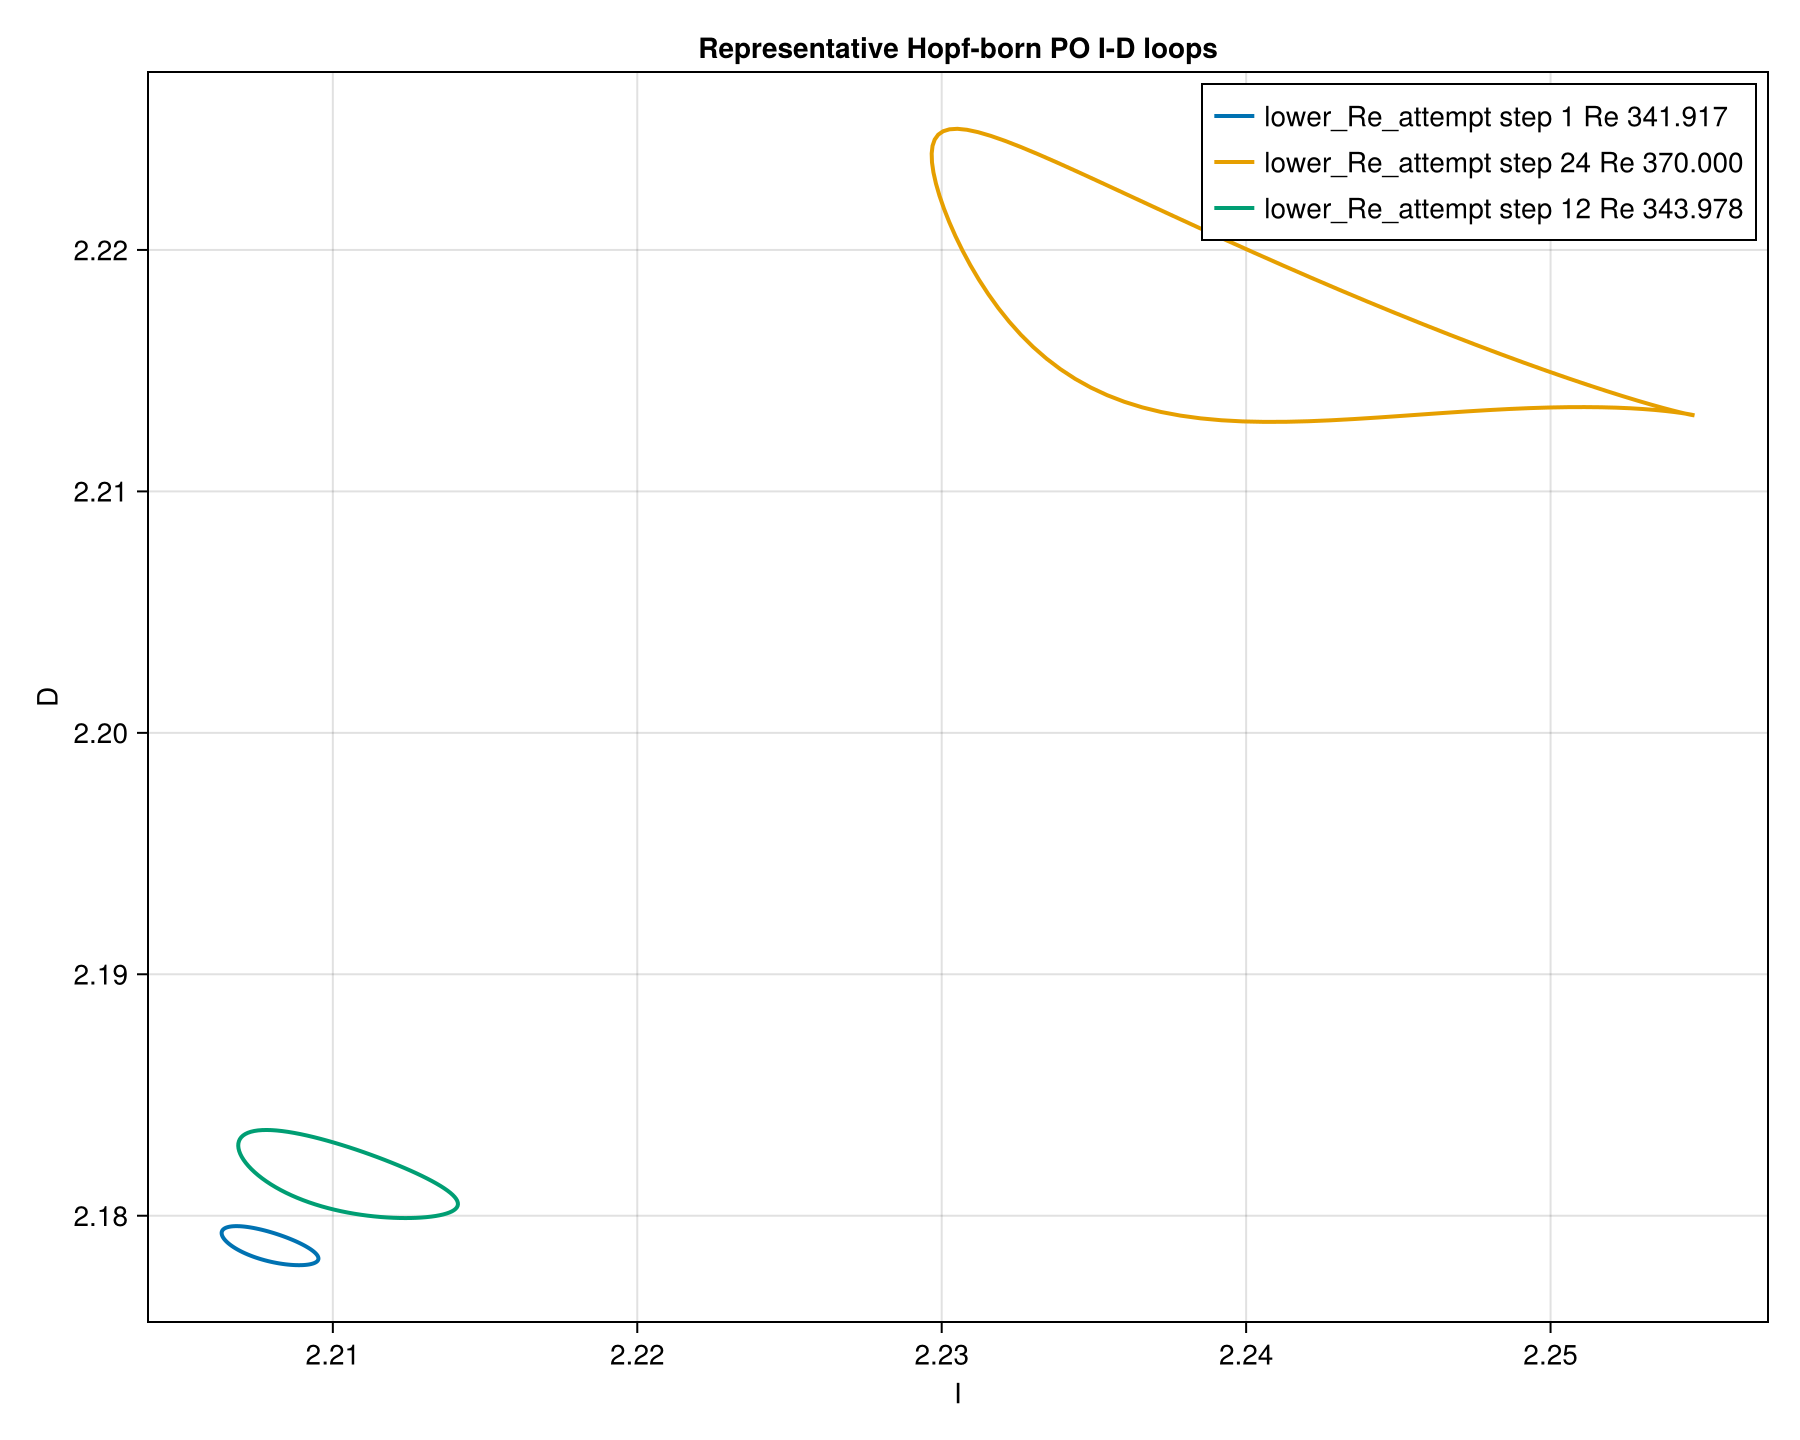

The table this chart was drawn from, first rows:
label, t, I, D, E
lower_Re_attempt step 1 Re 341.917, 0.0, 2.209, 2.178, 0.06066
lower_Re_attempt step 1 Re 341.917, 0.198, 2.209, 2.178, 0.06066
lower_Re_attempt step 1 Re 341.917, 0.3961, 2.209, 2.178, 0.06065
lower_Re_attempt step 1 Re 341.917, 0.5941, 2.209, 2.178, 0.06065
lower_Re_attempt step 1 Re 341.917, 0.7921, 2.209, 2.178, 0.06065
lower_Re_attempt step 1 Re 341.917, 0.9902, 2.209, 2.178, 0.06065
lower_Re_attempt step 1 Re 341.917, 1.188, 2.21, 2.178, 0.06066
lower_Re_attempt step 1 Re 341.917, 1.386, 2.21, 2.178, 0.06066
lower_Re_attempt step 1 Re 341.917, 1.584, 2.21, 2.178, 0.06066
lower_Re_attempt step 1 Re 341.917, 1.782, 2.21, 2.178, 0.06066
lower_Re_attempt step 1 Re 341.917, 1.98, 2.21, 2.178, 0.06066
lower_Re_attempt step 1 Re 341.917, 2.178, 2.209, 2.178, 0.06066
lower_Re_attempt step 1 Re 341.917, 2.376, 2.209, 2.178, 0.06066
lower_Re_attempt step 1 Re 341.917, 2.574, 2.209, 2.178, 0.06066
lower_Re_attempt step 1 Re 341.917, 2.772, 2.209, 2.178, 0.06067
lower_Re_attempt step 1 Re 341.917, 2.97, 2.209, 2.179, 0.06067
lower_Re_attempt step 1 Re 341.917, 3.169, 2.209, 2.179, 0.06067
lower_Re_attempt step 1 Re 341.917, 3.367, 2.209, 2.179, 0.06067
lower_Re_attempt step 1 Re 341.917, 3.565, 2.209, 2.179, 0.06067
lower_Re_attempt step 1 Re 341.917, 3.763, 2.209, 2.179, 0.06068
lower_Re_attempt step 1 Re 341.917, 3.961, 2.209, 2.179, 0.06068
lower_Re_attempt step 1 Re 341.917, 4.159, 2.209, 2.179, 0.06068
lower_Re_attempt step 1 Re 341.917, 4.357, 2.209, 2.179, 0.06069
lower_Re_attempt step 1 Re 341.917, 4.555, 2.209, 2.179, 0.06069
lower_Re_attempt step 1 Re 341.917, 4.753, 2.209, 2.179, 0.06069
lower_Re_attempt step 1 Re 341.917, 4.951, 2.209, 2.179, 0.0607
lower_Re_attempt step 1 Re 341.917, 5.149, 2.209, 2.179, 0.0607
lower_Re_attempt step 1 Re 341.917, 5.347, 2.208, 2.179, 0.0607
lower_Re_attempt step 1 Re 341.917, 5.545, 2.208, 2.179, 0.0607
lower_Re_attempt step 1 Re 341.917, 5.743, 2.208, 2.179, 0.06071
lower_Re_attempt step 1 Re 341.917, 5.941, 2.208, 2.179, 0.06071
lower_Re_attempt step 1 Re 341.917, 6.139, 2.208, 2.179, 0.06071
lower_Re_attempt step 1 Re 341.917, 6.337, 2.208, 2.179, 0.06072
lower_Re_attempt step 1 Re 341.917, 6.535, 2.208, 2.179, 0.06072
lower_Re_attempt step 1 Re 341.917, 6.733, 2.208, 2.179, 0.06072
lower_Re_attempt step 1 Re 341.917, 6.931, 2.208, 2.179, 0.06073
lower_Re_attempt step 1 Re 341.917, 7.129, 2.208, 2.179, 0.06073
lower_Re_attempt step 1 Re 341.917, 7.327, 2.207, 2.179, 0.06073
lower_Re_attempt step 1 Re 341.917, 7.525, 2.207, 2.179, 0.06073
lower_Re_attempt step 1 Re 341.917, 7.723, 2.207, 2.18, 0.06074
lower_Re_attempt step 1 Re 341.917, 7.921, 2.207, 2.18, 0.06074
lower_Re_attempt step 1 Re 341.917, 8.119, 2.207, 2.18, 0.06074
lower_Re_attempt step 1 Re 341.917, 8.317, 2.207, 2.18, 0.06074
lower_Re_attempt step 1 Re 341.917, 8.515, 2.207, 2.18, 0.06074
lower_Re_attempt step 1 Re 341.917, 8.713, 2.207, 2.18, 0.06075
lower_Re_attempt step 1 Re 341.917, 8.911, 2.207, 2.18, 0.06075
lower_Re_attempt step 1 Re 341.917, 9.109, 2.207, 2.18, 0.06075
lower_Re_attempt step 1 Re 341.917, 9.308, 2.207, 2.18, 0.06075
lower_Re_attempt step 1 Re 341.917, 9.506, 2.207, 2.18, 0.06075
lower_Re_attempt step 1 Re 341.917, 9.704, 2.207, 2.18, 0.06075
lower_Re_attempt step 1 Re 341.917, 9.902, 2.207, 2.18, 0.06075
lower_Re_attempt step 1 Re 341.917, 10.1, 2.206, 2.179, 0.06075
lower_Re_attempt step 1 Re 341.917, 10.3, 2.206, 2.179, 0.06075
lower_Re_attempt step 1 Re 341.917, 10.5, 2.206, 2.179, 0.06075
lower_Re_attempt step 1 Re 341.917, 10.69, 2.206, 2.179, 0.06075
lower_Re_attempt step 1 Re 341.917, 10.89, 2.206, 2.179, 0.06075
lower_Re_attempt step 1 Re 341.917, 11.09, 2.206, 2.179, 0.06075
lower_Re_attempt step 1 Re 341.917, 11.29, 2.206, 2.179, 0.06075
lower_Re_attempt step 1 Re 341.917, 11.49, 2.206, 2.179, 0.06075
lower_Re_attempt step 1 Re 341.917, 11.68, 2.206, 2.179, 0.06075
... 243 more rows
